Run: headless pygame with SDL's dummy video driver; simulated clock (each Clock.tick advances the game by its frame time, no real sleeping); random seed 0; keys injected as events and as key.get_pressed() state; no mouse input.
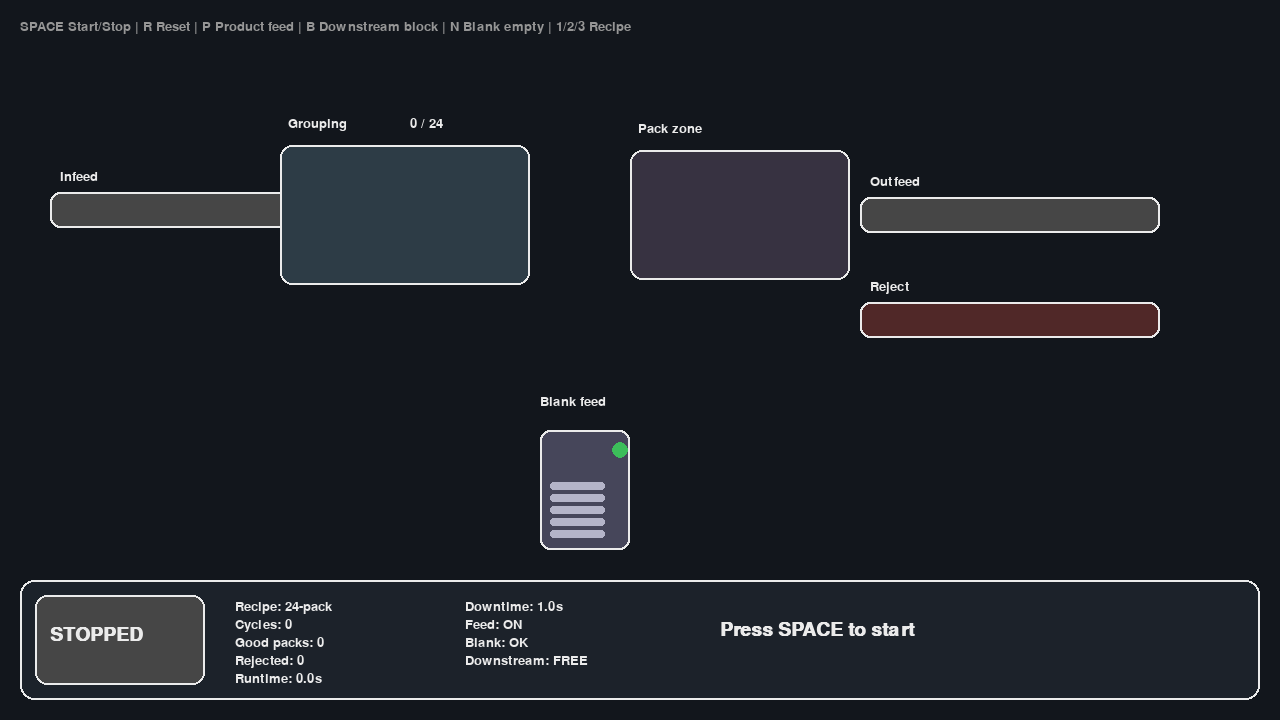
Frame 1 of 4 · flips 1–60 · no input
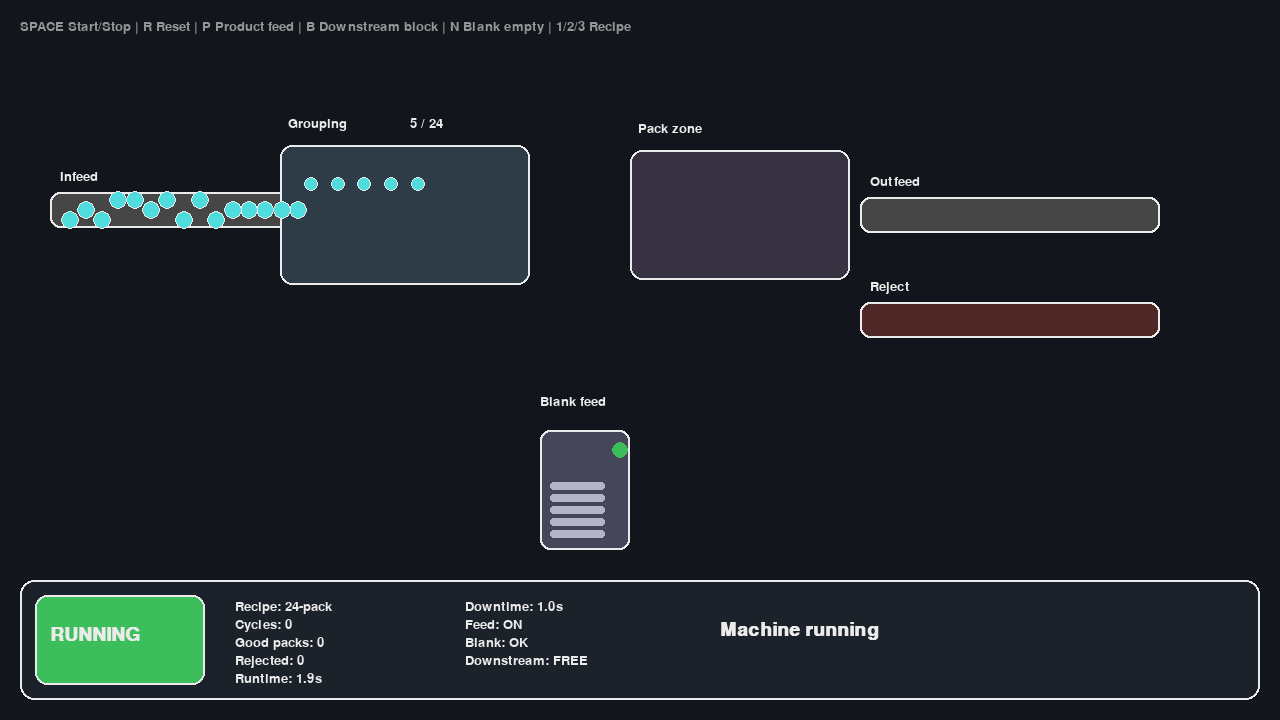
Frame 2 of 4 · flips 61–180 · tapped SPACE, RETURN · held RIGHT (→), D
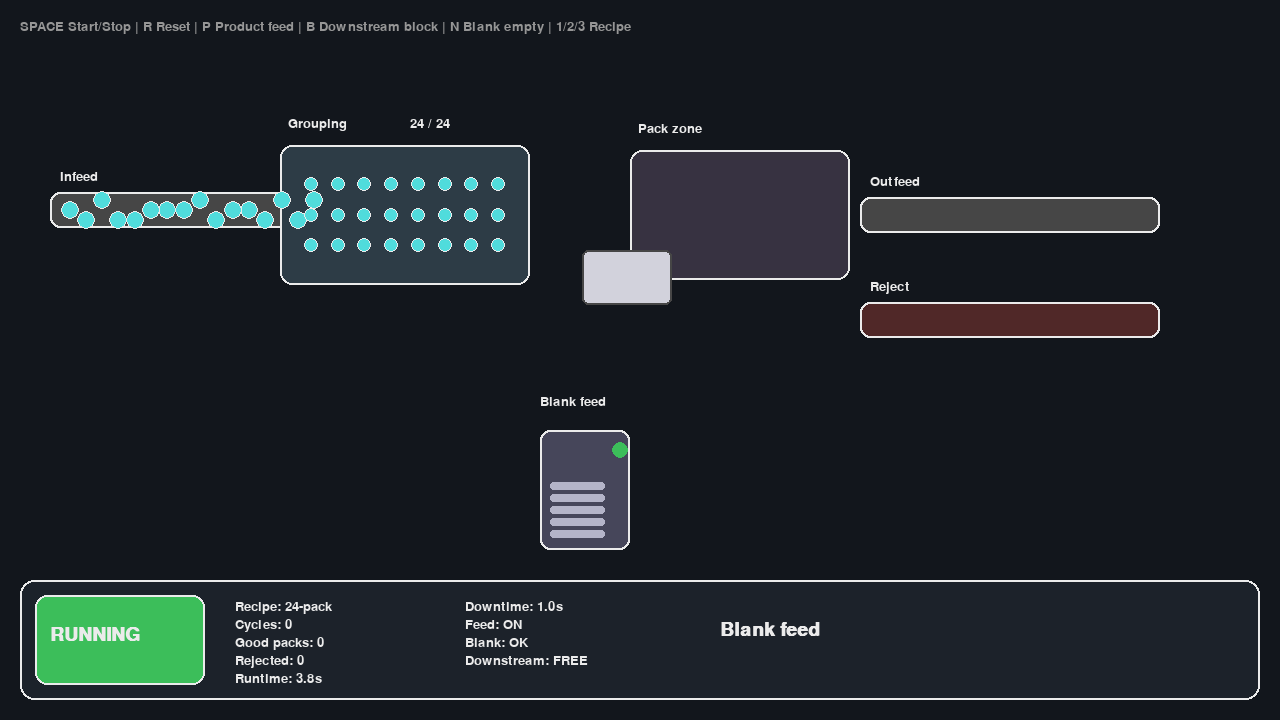
Frame 3 of 4 · flips 181–300 · held DOWN (↓), S
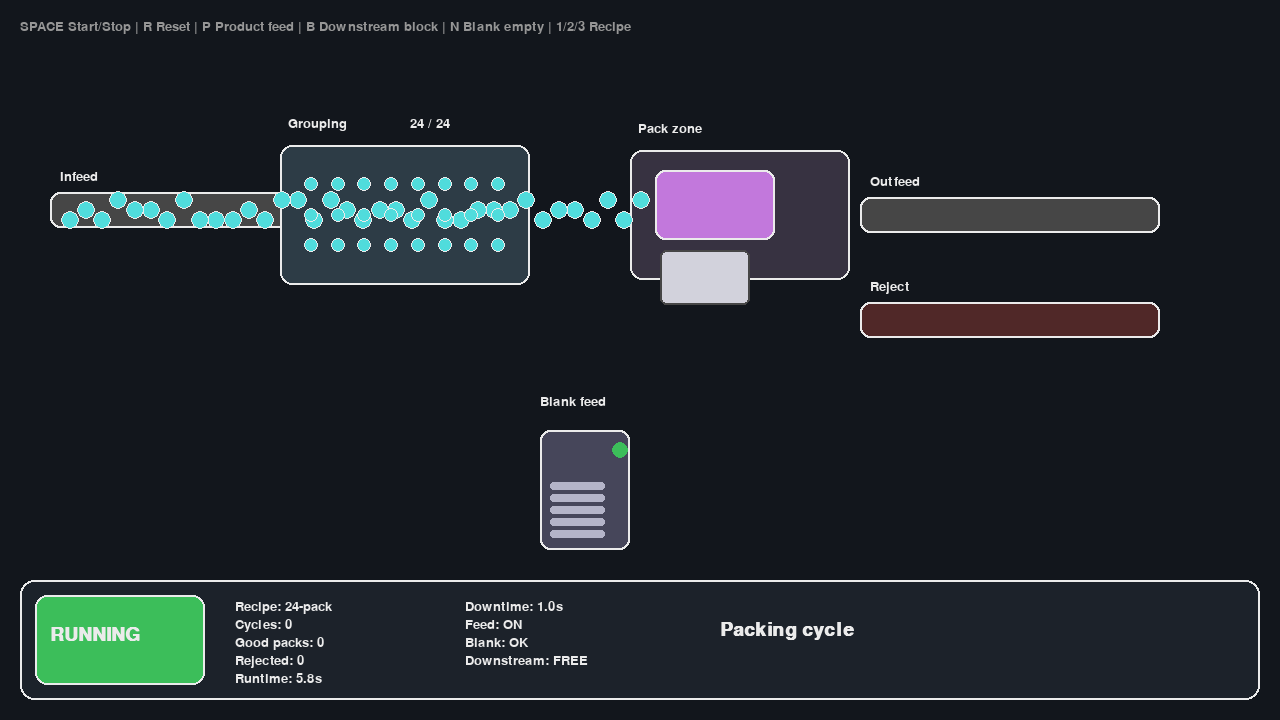
Frame 4 of 4 · flips 301–420 · held LEFT (←), A, UP (↑), W

The pygame program that drew these frames:

import sys
import random
from dataclasses import dataclass

import pygame

# ----------------------------
# Simple Tray Packer Demo
# ----------------------------
# Controls:
#   SPACE  -> Start / Run Empty / Stop
#   R      -> Reset fault
#   P      -> Toggle product feed
#   B      -> Toggle downstream blocked
#   N      -> Toggle blank availability
#   1/2/3  -> Change recipe
#   ESC    -> Quit
#
# This is a BEHAVIORAL model, not an exact machine twin.
# It is meant to "behave like" a tray packer from the outside.


# ---------- Config ----------
WIDTH, HEIGHT = 1280, 720
FPS = 60

BG = (18, 22, 28)
PANEL = (28, 34, 42)
WHITE = (235, 235, 235)
GRAY = (150, 150, 150)
DARK_GRAY = (70, 70, 70)
GREEN = (60, 190, 90)
YELLOW = (240, 200, 70)
RED = (220, 70, 70)
BLUE = (70, 140, 240)
CYAN = (80, 220, 220)
ORANGE = (245, 155, 60)
PURPLE = (175, 110, 240)

INFEED_Y = 210
GROUP_X, GROUP_Y, GROUP_W, GROUP_H = 280, 145, 250, 140
BLANK_X_START = 560
PACK_ZONE_X, PACK_ZONE_Y, PACK_ZONE_W, PACK_ZONE_H = 630, 150, 220, 130
OUTFEED_Y = 215
REJECT_Y = 320
OUTLET_X = 1180

PRODUCT_RADIUS = 9


@dataclass
class Recipe:
    name: str
    logical_count: int
    grid_cols: int
    grid_rows: int
    cycle_time: float
    reject_prob: float
    jam_prob: float
    spawn_interval: float  # incoming product interval


class Product:
    def __init__(self, x: float, y: float):
        self.x = x
        self.y = y
        self.speed = 170.0

    def update(self, dt: float):
        self.x += self.speed * dt

    def draw(self, screen):
        pygame.draw.circle(screen, CYAN, (int(self.x), int(self.y)), PRODUCT_RADIUS)
        pygame.draw.circle(screen, WHITE, (int(self.x), int(self.y)), PRODUCT_RADIUS, 1)


class Pack:
    def __init__(self, x: float, y: float, rejected: bool = False):
        self.x = x
        self.y = y
        self.target_y = REJECT_Y if rejected else OUTFEED_Y
        self.rejected = rejected
        self.speed_x = 180.0
        self.speed_y = 220.0
        self.done = False

    def update(self, dt: float):
        # Move horizontally
        self.x += self.speed_x * dt

        # Smooth vertical move toward target lane
        if abs(self.y - self.target_y) > 2:
            direction = 1 if self.target_y > self.y else -1
            self.y += direction * self.speed_y * dt

        if self.x > OUTLET_X + 80:
            self.done = True

    def draw(self, screen):
        color = RED if self.rejected else GREEN
        rect = pygame.Rect(int(self.x), int(self.y - 24), 64, 48)
        pygame.draw.rect(screen, color, rect, border_radius=8)
        pygame.draw.rect(screen, WHITE, rect, 2, border_radius=8)

        # little flap lines
        pygame.draw.line(screen, WHITE, (rect.x + 20, rect.y), (rect.x + 20, rect.y + rect.h), 1)
        pygame.draw.line(screen, WHITE, (rect.x + 44, rect.y), (rect.x + 44, rect.y + rect.h), 1)


class TrayPackerSim:
    def __init__(self):
        self.recipes = {
            pygame.K_1: Recipe("24-pack", 24, 8, 3, 3.2, 0.05, 0.015, 0.09),
            pygame.K_2: Recipe("27-pack", 27, 9, 3, 3.6, 0.06, 0.020, 0.10),
            pygame.K_3: Recipe("30-pack", 30, 10, 3, 4.0, 0.08, 0.025, 0.11),
        }
        self.recipe = self.recipes[pygame.K_1]
        self.reset_all()

    def reset_all(self):
        self.state = "STOPPED"
        self.fault_text = ""
        self.grouped_count = 0
        self.loose_products = []
        self.packs = []
        self.product_feed_on = True
        self.blank_available = True
        self.downstream_free = True

        self.finished_packs = 0
        self.rejected_packs = 0
        self.cycles = 0
        self.runtime = 0.0
        self.downtime = 0.0

        self.spawn_timer = 0.0
        self.startup_timer = 0.0

        self.phase = "idle"     # idle, blank_in, packing, discharge
        self.phase_timer = 0.0
        self.pack_progress = 0.0
        self.blank_progress = 0.0
        self.pending_reject = False

        self.message = "Press SPACE to start"

    def set_recipe(self, recipe: Recipe):
        self.recipe = recipe
        self.grouped_count = min(self.grouped_count, self.recipe.logical_count)
        self.message = f"Recipe changed to {recipe.name}"

    def start_machine(self):
        if self.state in ("STOPPED", "STARVED", "BLOCKED"):
            if not self.blank_available:
                self.trigger_fault("Blank magazine empty")
                return
            self.state = "STARTING"
            self.startup_timer = 1.5
            self.message = "Machine starting..."

    def stop_machine(self):
        if self.state == "RUNNING":
            self.state = "RUN_EMPTY"
            self.message = "Run Empty requested"

    def reset_fault(self):
        if self.state == "FAULTED":
            self.fault_text = ""
            self.phase = "idle"
            self.phase_timer = 0.0
            self.blank_progress = 0.0
            self.pack_progress = 0.0
            self.pending_reject = False
            self.state = "STARTING"
            self.startup_timer = 1.0
            self.message = "Fault reset, restarting..."

    def trigger_fault(self, text: str):
        self.state = "FAULTED"
        self.fault_text = text
        self.message = text

    def current_state_color(self):
        return {
            "STOPPED": DARK_GRAY,
            "STARTING": BLUE,
            "RUNNING": GREEN,
            "STARVED": YELLOW,
            "BLOCKED": ORANGE,
            "FAULTED": RED,
            "RUN_EMPTY": PURPLE,
        }.get(self.state, WHITE)

    def handle_key(self, key):
        if key == pygame.K_SPACE:
            if self.state == "RUNNING":
                self.stop_machine()
            elif self.state in ("STOPPED", "STARVED", "BLOCKED"):
                self.start_machine()

        elif key == pygame.K_r:
            self.reset_fault()

        elif key == pygame.K_p:
            self.product_feed_on = not self.product_feed_on
            self.message = f"Product feed {'ON' if self.product_feed_on else 'OFF'}"
            if self.product_feed_on and self.state == "STARVED":
                self.start_machine()

        elif key == pygame.K_b:
            self.downstream_free = not self.downstream_free
            self.message = f"Downstream {'FREE' if self.downstream_free else 'BLOCKED'}"
            if self.downstream_free and self.state == "BLOCKED":
                self.start_machine()

        elif key == pygame.K_n:
            self.blank_available = not self.blank_available
            self.message = f"Blank supply {'AVAILABLE' if self.blank_available else 'EMPTY'}"

        elif key in self.recipes:
            self.set_recipe(self.recipes[key])

    def update(self, dt: float):
        # Runtime / downtime counters
        if self.state in ("RUNNING", "STARTING", "RUN_EMPTY"):
            self.runtime += dt
        else:
            self.downtime += dt

        # Update already created packs
        for pack in self.packs:
            pack.update(dt)
        self.packs = [p for p in self.packs if not p.done]

        # Update loose products
        for product in self.loose_products:
            product.update(dt)

        # Move products into grouping zone
        captured = []
        if self.phase == "idle" and self.state in ("RUNNING", "RUN_EMPTY"):
            for product in self.loose_products:
                if product.x >= GROUP_X + 25 and self.grouped_count < self.recipe.logical_count:
                    self.grouped_count += 1
                    captured.append(product)
        self.loose_products = [p for p in self.loose_products if p not in captured]

        # Starting delay
        if self.state == "STARTING":
            self.startup_timer -= dt
            if self.startup_timer <= 0:
                self.state = "RUNNING"
                self.message = "Machine running"

        # Starved / blocked recovery
        if self.state == "STARVED" and self.product_feed_on:
            self.start_machine()

        if self.state == "BLOCKED" and self.downstream_free:
            self.start_machine()

        # Product spawning
        if self.state in ("RUNNING", "STARTING"):
            if self.product_feed_on:
                self.spawn_timer += dt
                if self.spawn_timer >= self.recipe.spawn_interval:
                    self.spawn_timer = 0.0
                    spawn_y = INFEED_Y + random.choice([-10, 0, 10])
                    self.loose_products.append(Product(70, spawn_y))

        # Detect starved condition
        if self.state == "RUNNING" and self.phase == "idle":
            no_supply = (not self.product_feed_on) and len(self.loose_products) == 0 and self.grouped_count < self.recipe.logical_count
            if no_supply:
                self.state = "STARVED"
                self.message = "Starved: no incoming product"

        # Detect blocked condition
        if self.state == "RUNNING" and not self.downstream_free and self.phase == "idle":
            self.state = "BLOCKED"
            self.message = "Blocked: downstream conveyor full"

        # Begin cycle when grouped product is ready
        if self.state in ("RUNNING", "RUN_EMPTY") and self.phase == "idle":
            if self.grouped_count >= self.recipe.logical_count:
                if not self.blank_available:
                    self.trigger_fault("Blank missing")
                    return
                if not self.downstream_free:
                    self.state = "BLOCKED"
                    self.message = "Blocked before discharge"
                    return
                self.phase = "blank_in"
                self.phase_timer = 0.7
                self.blank_progress = 0.0
                self.message = "Blank feed"

        # Cycle phase logic
        if self.phase != "idle" and self.state not in ("FAULTED",):
            self.phase_timer -= dt

            if self.phase == "blank_in":
                self.blank_progress = min(1.0, self.blank_progress + dt / 0.7)
                if self.phase_timer <= 0:
                    self.phase = "packing"
                    self.phase_timer = self.recipe.cycle_time * 0.45
                    self.pack_progress = 0.0
                    self.message = "Packing cycle"

            elif self.phase == "packing":
                self.pack_progress = min(1.0, self.pack_progress + dt / max(0.1, self.recipe.cycle_time * 0.45))
                if self.phase_timer <= 0:
                    self.phase = "discharge"
                    self.phase_timer = self.recipe.cycle_time * 0.25

                    # Decide outcome of this cycle
                    jam_roll = random.random()
                    reject_roll = random.random()

                    if jam_roll < self.recipe.jam_prob:
                        self.trigger_fault("Gap control jam")
                        return

                    self.pending_reject = reject_roll < self.recipe.reject_prob
                    self.packs.append(Pack(PACK_ZONE_X + 30, PACK_ZONE_Y + 35, rejected=self.pending_reject))
                    self.grouped_count = 0
                    self.cycles += 1

                    if self.pending_reject:
                        self.rejected_packs += 1
                    else:
                        self.finished_packs += 1

                    self.message = "Discharge"

            elif self.phase == "discharge":
                if self.phase_timer <= 0:
                    self.phase = "idle"
                    self.pending_reject = False
                    self.blank_progress = 0.0
                    self.pack_progress = 0.0

                    # If run empty requested, stop after clearing grouped and loose product
                    if self.state == "RUN_EMPTY":
                        if self.grouped_count == 0 and len(self.loose_products) == 0:
                            self.state = "STOPPED"
                            self.message = "Stopped after Run Empty"

        # Clean products that move too far
        self.loose_products = [p for p in self.loose_products if p.x < WIDTH + 50]

    def draw_conveyors(self, screen):
        # Infeed conveyor
        pygame.draw.rect(screen, DARK_GRAY, (50, INFEED_Y - 18, 260, 36), border_radius=10)
        pygame.draw.rect(screen, WHITE, (50, INFEED_Y - 18, 260, 36), 2, border_radius=10)

        # Grouping zone
        pygame.draw.rect(screen, (45, 60, 70), (GROUP_X, GROUP_Y, GROUP_W, GROUP_H), border_radius=12)
        pygame.draw.rect(screen, WHITE, (GROUP_X, GROUP_Y, GROUP_W, GROUP_H), 2, border_radius=12)

        # Pack zone
        pygame.draw.rect(screen, (55, 50, 65), (PACK_ZONE_X, PACK_ZONE_Y, PACK_ZONE_W, PACK_ZONE_H), border_radius=12)
        pygame.draw.rect(screen, WHITE, (PACK_ZONE_X, PACK_ZONE_Y, PACK_ZONE_W, PACK_ZONE_H), 2, border_radius=12)

        # Outfeed conveyor
        pygame.draw.rect(screen, DARK_GRAY, (860, OUTFEED_Y - 18, 300, 36), border_radius=10)
        pygame.draw.rect(screen, WHITE, (860, OUTFEED_Y - 18, 300, 36), 2, border_radius=10)

        # Reject lane
        pygame.draw.rect(screen, (80, 40, 40), (860, REJECT_Y - 18, 300, 36), border_radius=10)
        pygame.draw.rect(screen, WHITE, (860, REJECT_Y - 18, 300, 36), 2, border_radius=10)

        # Blank magazine
        mag_rect = pygame.Rect(540, 430, 90, 120)
        pygame.draw.rect(screen, (70, 70, 90), mag_rect, border_radius=10)
        pygame.draw.rect(screen, WHITE, mag_rect, 2, border_radius=10)
        for i in range(5):
            pygame.draw.rect(screen, (180, 180, 200), (550, 530 - i * 12, 55, 8), border_radius=3)

    def draw_grouped_products(self, screen, font):
        label = font.render("Grouping", True, WHITE)
        screen.blit(label, (GROUP_X + 8, GROUP_Y - 28))

        count_text = font.render(f"{self.grouped_count} / {self.recipe.logical_count}", True, WHITE)
        screen.blit(count_text, (GROUP_X + GROUP_W - 120, GROUP_Y - 28))

        max_draw = self.recipe.logical_count
        padding_x = 18
        padding_y = 24
        cell_w = (GROUP_W - 2 * padding_x) / self.recipe.grid_cols
        cell_h = (GROUP_H - 2 * padding_y) / self.recipe.grid_rows

        for i in range(min(self.grouped_count, max_draw)):
            row = i // self.recipe.grid_cols
            col = i % self.recipe.grid_cols
            x = GROUP_X + padding_x + col * cell_w + cell_w * 0.5
            y = GROUP_Y + padding_y + row * cell_h + cell_h * 0.5
            pygame.draw.circle(screen, CYAN, (int(x), int(y)), 7)
            pygame.draw.circle(screen, WHITE, (int(x), int(y)), 7, 1)

    def draw_blank(self, screen, font):
        label = font.render("Blank feed", True, WHITE)
        screen.blit(label, (540, 395))

        # magazine status
        status_color = GREEN if self.blank_available else RED
        pygame.draw.circle(screen, status_color, (620, 450), 8)

        if self.phase in ("blank_in", "packing", "discharge"):
            start_x = BLANK_X_START
            target_x = PACK_ZONE_X + 30
            x = start_x + (target_x - start_x) * self.blank_progress
            y = 250
            rect = pygame.Rect(int(x), int(y), 90, 55)
            pygame.draw.rect(screen, (210, 210, 220), rect, border_radius=6)
            pygame.draw.rect(screen, DARK_GRAY, rect, 2, border_radius=6)

    def draw_pack_zone(self, screen, font):
        label = font.render("Pack zone", True, WHITE)
        screen.blit(label, (PACK_ZONE_X + 8, PACK_ZONE_Y - 28))

        if self.phase == "packing":
            glow = int(80 + 120 * self.pack_progress)
            color = (glow, 120, 220)
            rect = pygame.Rect(PACK_ZONE_X + 25, PACK_ZONE_Y + 20, 120, 70)
            pygame.draw.rect(screen, color, rect, border_radius=10)
            pygame.draw.rect(screen, WHITE, rect, 2, border_radius=10)

    def draw_products(self, screen):
        for product in self.loose_products:
            product.draw(screen)

    def draw_packs(self, screen):
        for pack in self.packs:
            pack.draw(screen)

    def draw_info_panel(self, screen, font, big_font):
        panel = pygame.Rect(20, 580, WIDTH - 40, 120)
        pygame.draw.rect(screen, PANEL, panel, border_radius=14)
        pygame.draw.rect(screen, WHITE, panel, 2, border_radius=14)

        # State box
        state_color = self.current_state_color()
        pygame.draw.rect(screen, state_color, (35, 595, 170, 90), border_radius=12)
        pygame.draw.rect(screen, WHITE, (35, 595, 170, 90), 2, border_radius=12)

        state_text = big_font.render(self.state, True, WHITE)
        screen.blit(state_text, (50, 625))

        # Metrics
        x0 = 235
        lines = [
            f"Recipe: {self.recipe.name}",
            f"Cycles: {self.cycles}",
            f"Good packs: {self.finished_packs}",
            f"Rejected: {self.rejected_packs}",
            f"Runtime: {self.runtime:0.1f}s",
            f"Downtime: {self.downtime:0.1f}s",
            f"Feed: {'ON' if self.product_feed_on else 'OFF'}",
            f"Blank: {'OK' if self.blank_available else 'EMPTY'}",
            f"Downstream: {'FREE' if self.downstream_free else 'BLOCKED'}",
        ]

        for i, txt in enumerate(lines[:5]):
            screen.blit(font.render(txt, True, WHITE), (x0, 600 + i * 18))
        for i, txt in enumerate(lines[5:]):
            screen.blit(font.render(txt, True, WHITE), (x0 + 230, 600 + i * 18))

        # Message / fault
        msg_color = RED if self.state == "FAULTED" else WHITE
        message = self.fault_text if self.state == "FAULTED" else self.message
        screen.blit(big_font.render(message, True, msg_color), (720, 620))

    def draw_labels(self, screen, font):
        screen.blit(font.render("Infeed", True, WHITE), (60, 170))
        screen.blit(font.render("Outfeed", True, WHITE), (870, 175))
        screen.blit(font.render("Reject", True, WHITE), (870, 280))

        controls = "SPACE Start/Stop | R Reset | P Product feed | B Downstream block | N Blank empty | 1/2/3 Recipe"
        screen.blit(font.render(controls, True, GRAY), (20, 20))

    def draw(self, screen, font, big_font):
        screen.fill(BG)
        self.draw_labels(screen, font)
        self.draw_conveyors(screen)
        self.draw_products(screen)
        self.draw_grouped_products(screen, font)
        self.draw_blank(screen, font)
        self.draw_pack_zone(screen, font)
        self.draw_packs(screen)
        self.draw_info_panel(screen, font, big_font)


def main():
    pygame.init()
    pygame.display.set_caption("Tray Packer - Simple Behavioral Demo")
    screen = pygame.display.set_mode((WIDTH, HEIGHT))
    clock = pygame.time.Clock()

    font = pygame.font.SysFont("consolas", 20)
    big_font = pygame.font.SysFont("consolas", 28, bold=True)

    sim = TrayPackerSim()

    while True:
        dt = clock.tick(FPS) / 1000.0

        for event in pygame.event.get():
            if event.type == pygame.QUIT:
                pygame.quit()
                sys.exit()

            if event.type == pygame.KEYDOWN:
                if event.key == pygame.K_ESCAPE:
                    pygame.quit()
                    sys.exit()
                sim.handle_key(event.key)

        sim.update(dt)
        sim.draw(screen, font, big_font)
        pygame.display.flip()


if __name__ == "__main__":
    main()
